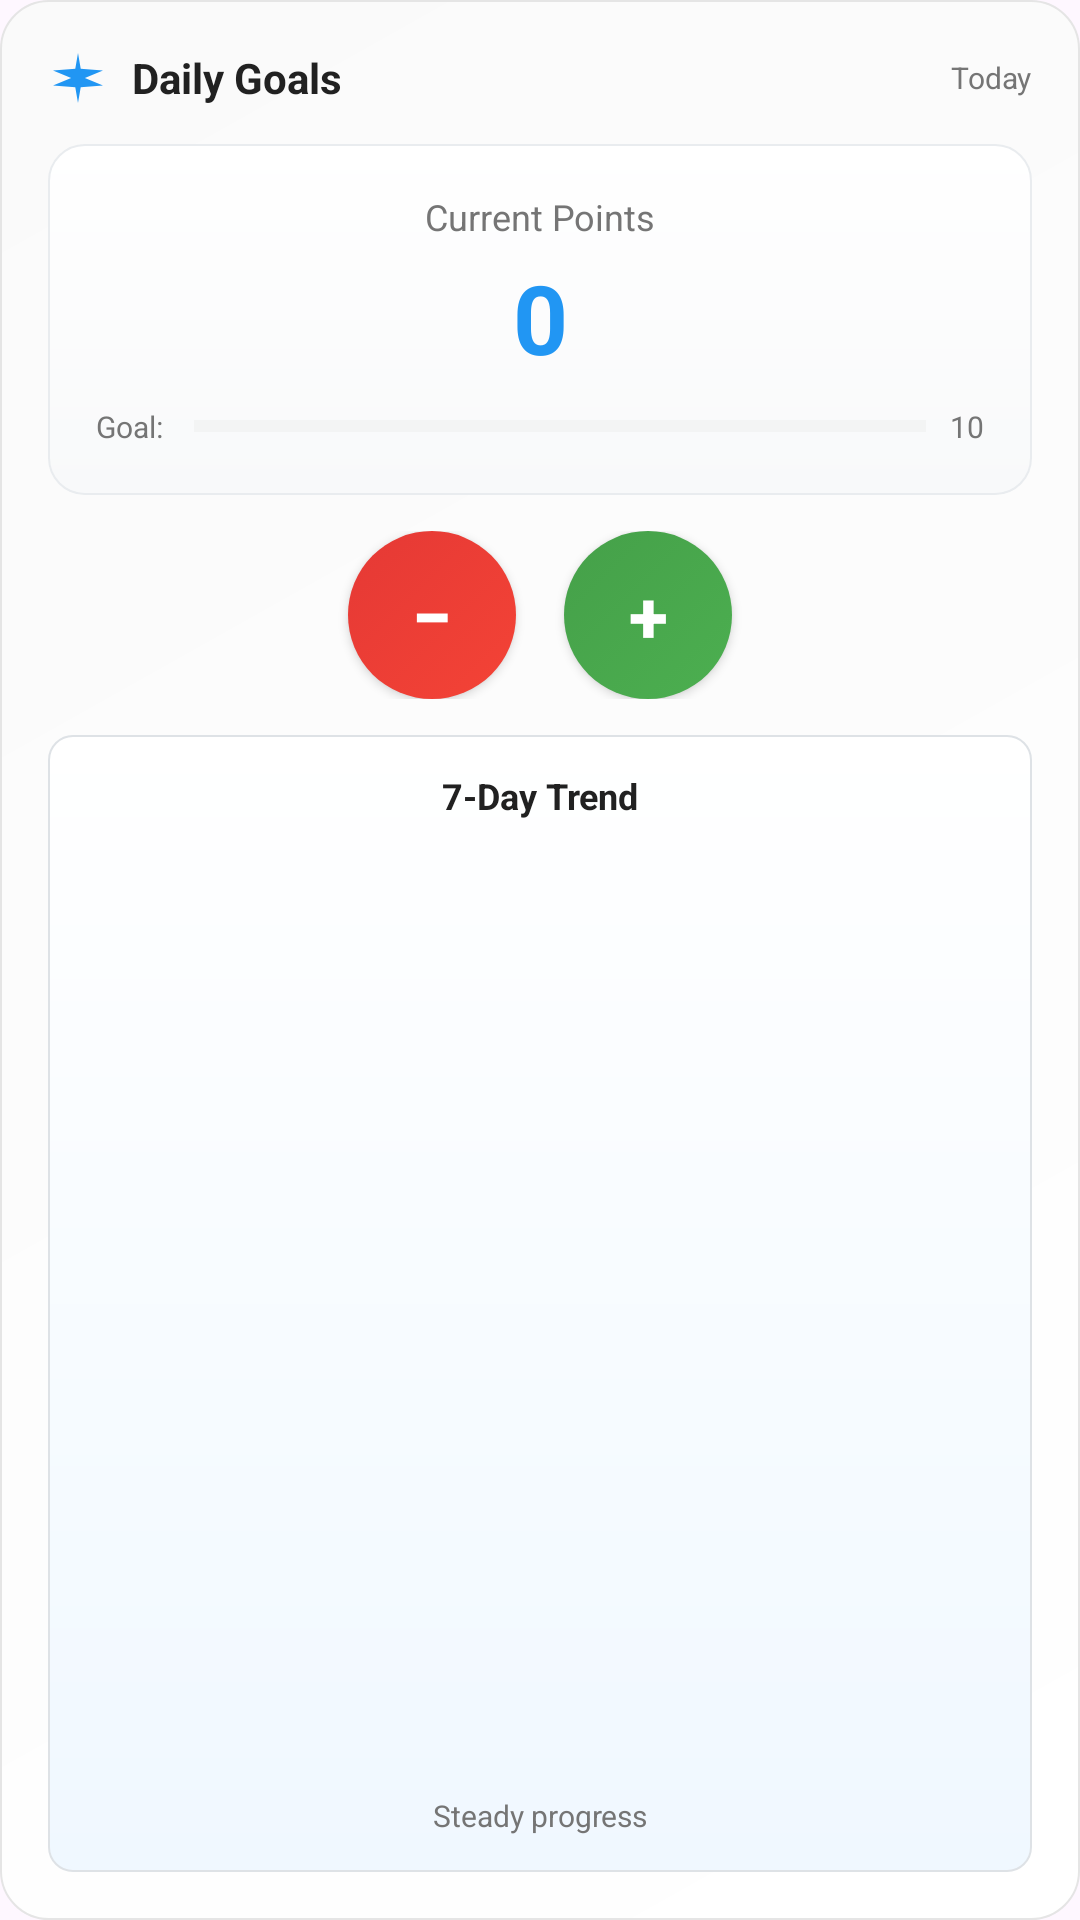

Android layout source for this screen:
<!-- AndroidManifest.xml: application theme Theme.DailyGoalPoints -->
<!-- res/layout/widget_points_enhanced.xml -->
<?xml version="1.0" encoding="utf-8"?>
<LinearLayout xmlns:android="http://schemas.android.com/apk/res/android"
    android:id="@+id/widget_container"
    android:layout_width="match_parent"
    android:layout_height="match_parent"
    android:background="@drawable/widget_background_enhanced"
    android:orientation="vertical"
    android:padding="16dp">

    
    <LinearLayout
        android:layout_width="match_parent"
        android:layout_height="wrap_content"
        android:orientation="horizontal"
        android:gravity="center_vertical"
        android:layout_marginBottom="12dp">

        <ImageView
            android:layout_width="20dp"
            android:layout_height="20dp"
            android:src="@drawable/ic_target"
            android:layout_marginEnd="8dp"
            android:tint="@color/primary_color" />

        <TextView
            android:layout_width="0dp"
            android:layout_height="wrap_content"
            android:layout_weight="1"
            android:text="Daily Goals"
            android:textSize="14sp"
            android:textStyle="bold"
            android:textColor="@color/text_primary"
            android:gravity="start" />

        <TextView
            android:id="@+id/widget_date_text"
            android:layout_width="wrap_content"
            android:layout_height="wrap_content"
            android:text="Today"
            android:textSize="10sp"
            android:textColor="@color/text_secondary" />

    </LinearLayout>

    
    <LinearLayout
        android:layout_width="match_parent"
        android:layout_height="wrap_content"
        android:background="@drawable/points_card_background"
        android:orientation="vertical"
        android:padding="16dp"
        android:layout_marginBottom="12dp">

        <TextView
            android:layout_width="match_parent"
            android:layout_height="wrap_content"
            android:text="Current Points"
            android:textSize="12sp"
            android:textColor="@color/text_secondary"
            android:gravity="center"
            android:layout_marginBottom="4dp" />

        <TextView
            android:id="@+id/widget_points_text"
            android:layout_width="match_parent"
            android:layout_height="wrap_content"
            android:text="0"
            android:textSize="32sp"
            android:textStyle="bold"
            android:textColor="@color/primary_color"
            android:gravity="center"
            android:layout_marginBottom="8dp" />

        
        <LinearLayout
            android:layout_width="match_parent"
            android:layout_height="wrap_content"
            android:orientation="horizontal"
            android:gravity="center_vertical">

            <TextView
                android:layout_width="wrap_content"
                android:layout_height="wrap_content"
                android:text="Goal: "
                android:textSize="10sp"
                android:textColor="@color/text_secondary" />

            <ProgressBar
                android:id="@+id/widget_progress_bar"
                style="?android:attr/progressBarStyleHorizontal"
                android:layout_width="0dp"
                android:layout_height="4dp"
                android:layout_weight="1"
                android:layout_marginHorizontal="8dp"
                android:max="100"
                android:progress="0"
                android:progressTint="@color/primary_color"
                android:progressBackgroundTint="@color/progress_background" />

            <TextView
                android:id="@+id/widget_goal_text"
                android:layout_width="wrap_content"
                android:layout_height="wrap_content"
                android:text="10"
                android:textSize="10sp"
                android:textColor="@color/text_secondary" />

        </LinearLayout>

    </LinearLayout>

    
    <LinearLayout
        android:layout_width="match_parent"
        android:layout_height="wrap_content"
        android:orientation="horizontal"
        android:gravity="center"
        android:layout_marginBottom="12dp">

        <Button
            android:id="@+id/widget_btn_minus"
            android:layout_width="56dp"
            android:layout_height="56dp"
            android:text="−"
            android:textSize="24sp"
            android:textStyle="bold"
            android:textColor="#FFFFFF"
            android:background="@drawable/widget_button_minus_enhanced"
            android:layout_marginEnd="16dp"
            android:elevation="4dp" />

        <Button
            android:id="@+id/widget_btn_plus"
            android:layout_width="56dp"
            android:layout_height="56dp"
            android:text="+"
            android:textSize="24sp"
            android:textStyle="bold"
            android:textColor="#FFFFFF"
            android:background="@drawable/widget_button_plus_enhanced"
            android:elevation="4dp" />

    </LinearLayout>

    
    <LinearLayout
        android:layout_width="match_parent"
        android:layout_height="0dp"
        android:layout_weight="1"
        android:orientation="vertical"
        android:background="@drawable/graph_card_background"
        android:padding="12dp">

        <TextView
            android:layout_width="match_parent"
            android:layout_height="wrap_content"
            android:text="7-Day Trend"
            android:textSize="12sp"
            android:textStyle="bold"
            android:textColor="@color/text_primary"
            android:gravity="center"
            android:layout_marginBottom="8dp" />

        <ImageView
            android:id="@+id/widget_mini_graph"
            android:layout_width="match_parent"
            android:layout_height="0dp"
            android:layout_weight="1"
            android:scaleType="fitCenter"
            android:contentDescription="Points history graph" />

        <TextView
            android:id="@+id/widget_trend_text"
            android:layout_width="match_parent"
            android:layout_height="wrap_content"
            android:text="Steady progress"
            android:textSize="10sp"
            android:textColor="@color/text_secondary"
            android:gravity="center"
            android:layout_marginTop="4dp" />

    </LinearLayout>

</LinearLayout>
<!-- resources referenced by this layout -->
<resources>
  <color name="primary_color">#2196F3</color>
  <color name="progress_background">#E0E0E0</color>
  <color name="text_primary">#212121</color>
  <color name="text_secondary">#757575</color>
  <!-- drawable graph_card_background (drawable) -->
  <?xml version="1.0" encoding="utf-8"?>
  <shape xmlns:android="http://schemas.android.com/apk/res/android"
      android:shape="rectangle">
      
      <gradient
          android:startColor="#F0F8FF"
          android:endColor="#FFFFFF"
          android:angle="90" />
      
      <corners android:radius="8dp" />
      
      <stroke
          android:width="0.5dp"
          android:color="#DEE2E6" />
      
  </shape>
  <!-- drawable ic_target (drawable) -->
  <vector xmlns:android="http://schemas.android.com/apk/res/android"
      android:width="24dp"
      android:height="24dp"
      android:viewportWidth="24"
      android:viewportHeight="24">
      
      <path
          android:fillColor="#2196F3"
          android:pathData="M12,2L13.09,8.26L22,9L14.75,12L22,15L13.09,15.74L12,22L10.91,15.74L2,15L9.25,12L2,9L10.91,8.26L12,2Z" />
          
  </vector>
  <!-- drawable points_card_background (drawable) -->
  <?xml version="1.0" encoding="utf-8"?>
  <shape xmlns:android="http://schemas.android.com/apk/res/android"
      android:shape="rectangle">
      
      <gradient
          android:startColor="#F8F9FA"
          android:endColor="#FFFFFF"
          android:angle="90" />
      
      <corners android:radius="12dp" />
      
      <stroke
          android:width="0.5dp"
          android:color="#E9ECEF" />
      
  </shape>
  <!-- drawable widget_background_enhanced (drawable) -->
  <?xml version="1.0" encoding="utf-8"?>
  <shape xmlns:android="http://schemas.android.com/apk/res/android"
      android:shape="rectangle">
      
      <gradient
          android:startColor="#FFFFFF"
          android:endColor="#FAFAFA"
          android:angle="135" />
      
      <corners android:radius="16dp" />
      
      <stroke
          android:width="0.5dp"
          android:color="#E5E5E5" />
      
  </shape>
  <!-- drawable widget_button_minus_enhanced (drawable) -->
  <?xml version="1.0" encoding="utf-8"?>
  <selector xmlns:android="http://schemas.android.com/apk/res/android">
      
      <item android:state_pressed="true">
          <shape android:shape="oval">
              <gradient
                  android:startColor="#E53935"
                  android:endColor="#F44336"
                  android:angle="135" />
          </shape>
      </item>
      
      <item>
          <shape android:shape="oval">
              <gradient
                  android:startColor="#F44336"
                  android:endColor="#E53935"
                  android:angle="135" />
          </shape>
      </item>
      
  </selector>
  <!-- drawable widget_button_plus_enhanced (drawable) -->
  <?xml version="1.0" encoding="utf-8"?>
  <selector xmlns:android="http://schemas.android.com/apk/res/android">
      
      <item android:state_pressed="true">
          <shape android:shape="oval">
              <gradient
                  android:startColor="#45A049"
                  android:endColor="#4CAF50"
                  android:angle="135" />
          </shape>
      </item>
      
      <item>
          <shape android:shape="oval">
              <gradient
                  android:startColor="#4CAF50"
                  android:endColor="#45A049"
                  android:angle="135" />
          </shape>
      </item>
      
  </selector>
  <style name="Theme.DailyGoalPoints" parent="Base.Theme.DailyGoalPoints" />
  <style name="Base.Theme.DailyGoalPoints" parent="Theme.Material3.DayNight.NoActionBar">
          
          
      </style>
</resources>
